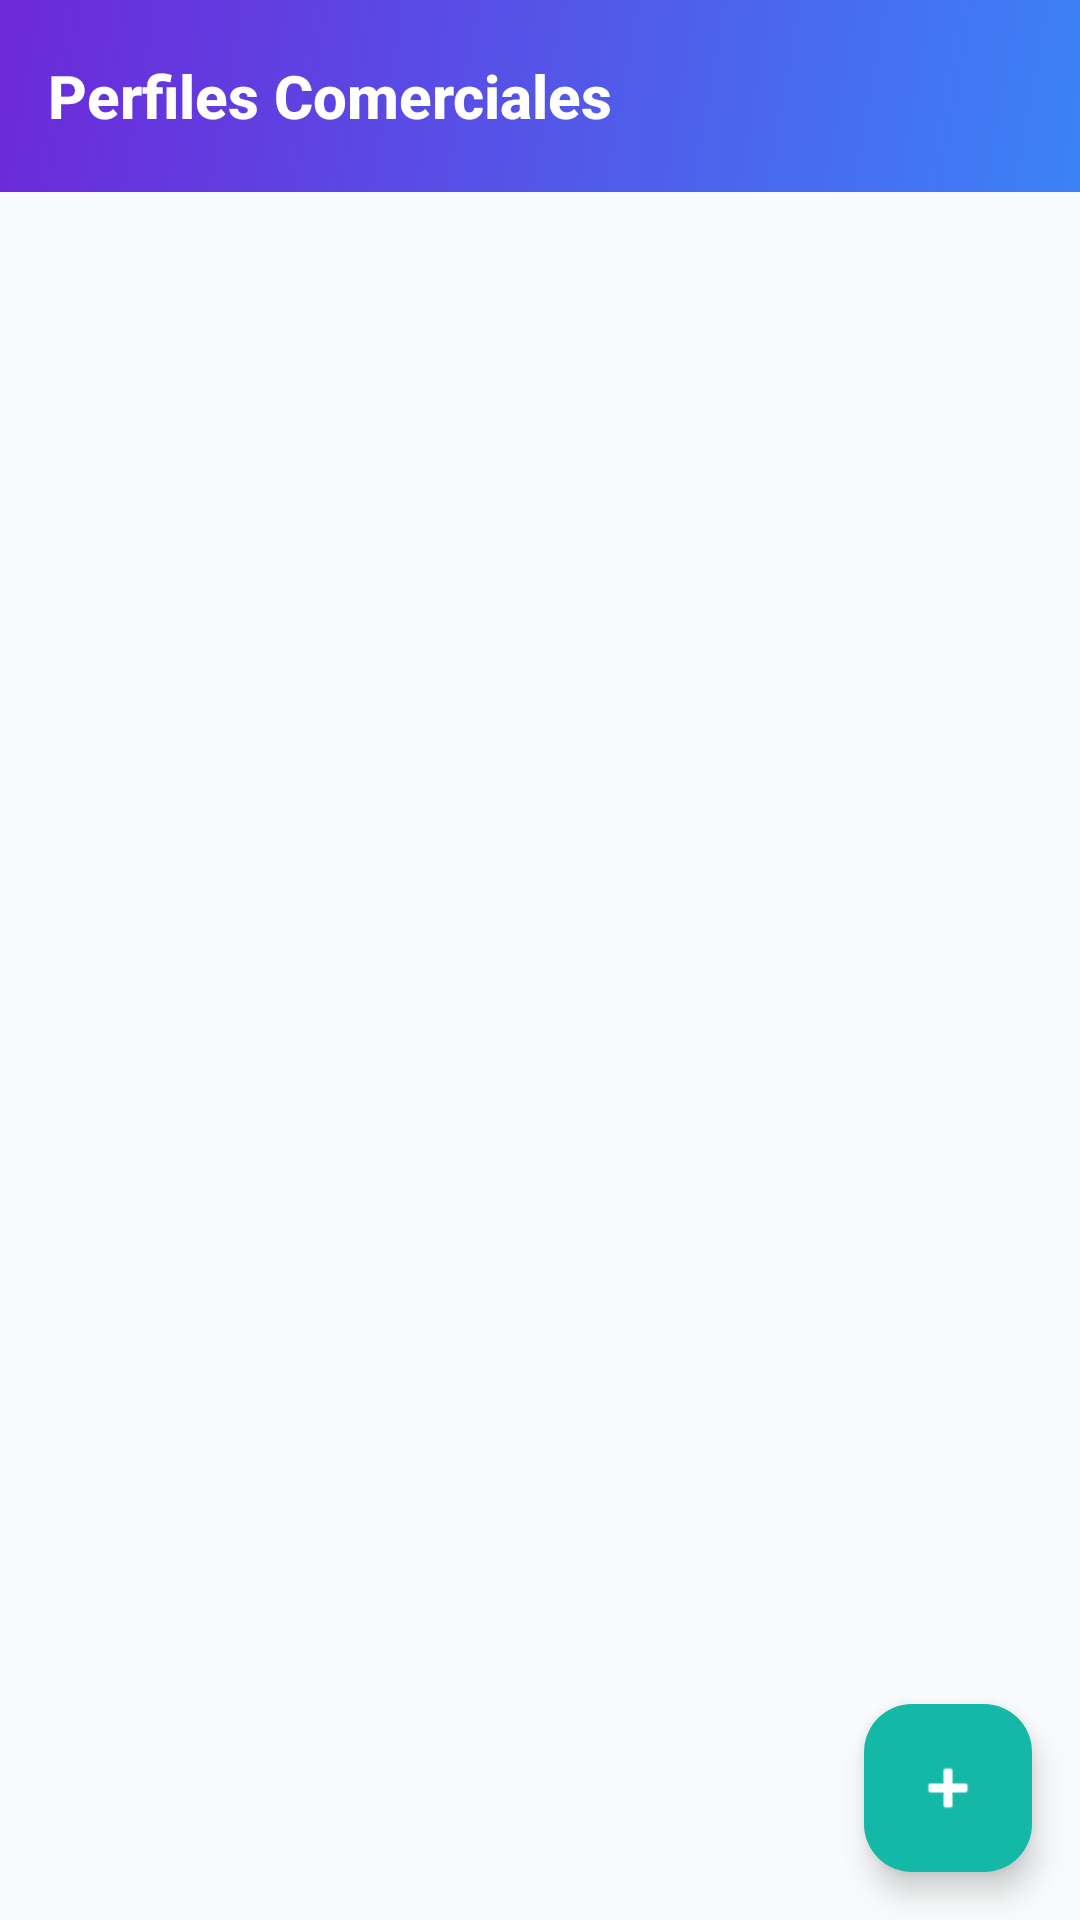

Here is an Android app screen rendered from its layout file. Give the layout XML and the strings, colors and styles it references.
<!-- AndroidManifest.xml: application theme Theme.MARKETLINK -->
<!-- res/layout/fragment_empresa_list.xml -->
<?xml version="1.0" encoding="utf-8"?>
<androidx.coordinatorlayout.widget.CoordinatorLayout xmlns:android="http://schemas.android.com/apk/res/android"
    xmlns:app="http://schemas.android.com/apk/res-auto"
    android:layout_width="match_parent"
    android:layout_height="match_parent"
    android:background="@color/colorBackground">

    <com.google.android.material.appbar.AppBarLayout
        android:layout_width="match_parent"
        android:layout_height="wrap_content"
        android:background="@drawable/bg_gradient_appbar"
        android:elevation="8dp"
        app:elevation="8dp">

        <androidx.appcompat.widget.Toolbar
            android:id="@+id/toolbar"
            android:layout_width="match_parent"
            android:layout_height="?attr/actionBarSize"
            android:background="@android:color/transparent"
            app:title="Perfiles Comerciales"
            app:titleTextColor="@color/white"
            app:titleTextAppearance="@style/TextAppearance.MarketLink.Toolbar.Title"
            app:navigationIconTint="@color/white"
            app:theme="@style/ThemeOverlay.AppCompat.Dark.ActionBar" />

    </com.google.android.material.appbar.AppBarLayout>

    <androidx.constraintlayout.widget.ConstraintLayout
        android:layout_width="match_parent"
        android:layout_height="match_parent"
        app:layout_behavior="@string/appbar_scrolling_view_behavior">

        
        <androidx.recyclerview.widget.RecyclerView
            android:id="@+id/rv_empresas"
            android:layout_width="0dp"
            android:layout_height="0dp"
            android:paddingTop="8dp"
            android:paddingBottom="80dp"
            android:clipToPadding="false"
            app:layout_constraintStart_toStartOf="parent"
            app:layout_constraintEnd_toEndOf="parent"
            app:layout_constraintTop_toTopOf="parent"
            app:layout_constraintBottom_toBottomOf="parent" />

        
        <com.google.android.material.floatingactionbutton.FloatingActionButton
            android:id="@+id/fab_add_empresa"
            android:layout_width="wrap_content"
            android:layout_height="wrap_content"
            android:layout_margin="16dp"
            android:src="@android:drawable/ic_input_add"
            app:backgroundTint="@color/colorAccent"
            app:tint="@color/white"
            app:layout_constraintEnd_toEndOf="parent"
            app:layout_constraintBottom_toBottomOf="parent" />

    </androidx.constraintlayout.widget.ConstraintLayout>

</androidx.coordinatorlayout.widget.CoordinatorLayout>
<!-- resources referenced by this layout -->
<resources>
  <color name="colorAccent">#14B8A6</color>
  <color name="colorBackground">#F9FAFB</color>
  <color name="white">#FFFFFFFF</color>
  <!-- drawable bg_gradient_appbar (drawable) -->
  <?xml version="1.0" encoding="utf-8"?>
  <shape xmlns:android="http://schemas.android.com/apk/res/android"
      android:shape="rectangle">
      <gradient
          android:startColor="#3B82F6"
          android:endColor="#6D28D9"
          android:angle="135"
          android:type="linear" />
      <corners android:radius="0dp" />
  </shape>
  <style name="TextAppearance.MarketLink.Toolbar.Title" parent="TextAppearance.AppCompat.Title">
          <item name="android:textSize">20sp</item>
          <item name="android:textStyle">bold</item>
          <item name="android:textColor">@color/white</item>
      </style>
  <style name="Theme.MARKETLINK" parent="Base.Theme.MARKETLINK" />
  <style name="Base.Theme.MARKETLINK" parent="Theme.Material3.DayNight.NoActionBar">
          
          <item name="colorPrimary">@color/colorPrimary</item>
          <item name="colorSecondary">@color/colorSecondary</item>
          <item name="colorTertiary">@color/colorAccent</item>
          <item name="android:colorBackground">@color/colorBackground</item>
          <item name="colorSurface">@color/colorSurface</item>
          <item name="colorOnSurface">@color/colorOnSurface</item>
          
          
          <item name="android:textColorPrimary">@color/colorTextPrimary</item>
          <item name="android:textColorSecondary">@color/colorTextSecondary</item>
          
          
          <item name="android:elevation">8dp</item>
      </style>
  <color name="colorPrimary">#3B82F6</color>
  <color name="colorSecondary">#9333EA</color>
  <color name="colorSurface">#F9FAFB</color>
  <color name="colorOnSurface">#1F2937</color>
  <color name="colorTextPrimary">#1F2937</color>
  <color name="colorTextSecondary">#6B7280</color>
</resources>
